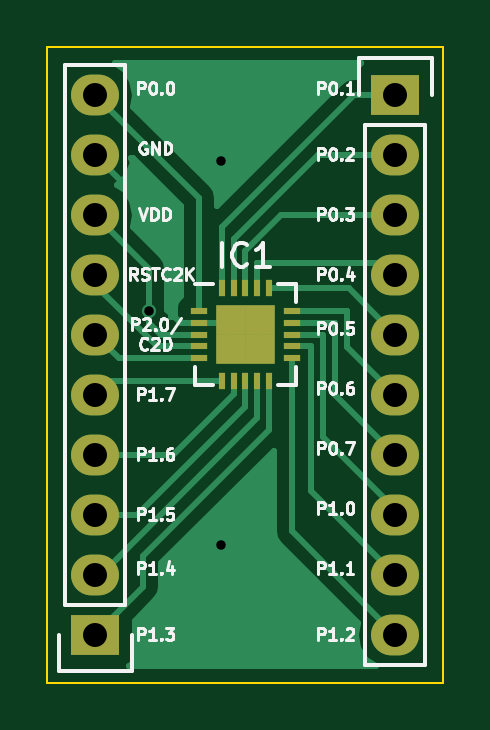
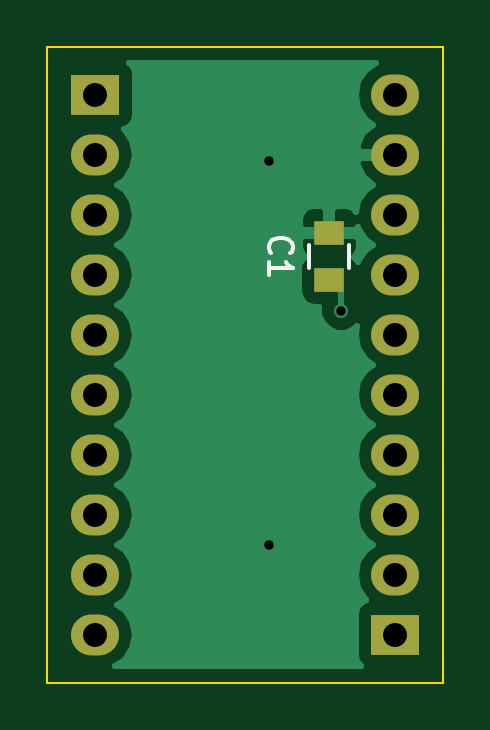
Circuit board: 8 layer files. Board 16.8 x 26.9 mm.
- bottom_copper: silabs_breakout-B_Cu.gbr (11008 bytes)
- bottom_mask: silabs_breakout-B_Mask.gbr (992 bytes)
- bottom_silk: silabs_breakout-B_SilkS.gbr (1037 bytes)
- outline: silabs_breakout-Edge_Cuts.gbr (515 bytes)
- top_copper: silabs_breakout-F_Cu.gbr (13319 bytes)
- top_mask: silabs_breakout-F_Mask.gbr (1640 bytes)
- top_silk: silabs_breakout-F_SilkS.gbr (25768 bytes)
- drill: silabs_breakout.drl (578 bytes)

=== bottom_copper: silabs_breakout-B_Cu.gbr (11008 bytes, source omitted) ===
=== bottom_mask: silabs_breakout-B_Mask.gbr ===
G04 #@! TF.FileFunction,Soldermask,Bot*
%FSLAX46Y46*%
G04 Gerber Fmt 4.6, Leading zero omitted, Abs format (unit mm)*
G04 Created by KiCad (PCBNEW 0.[number-redacted]+5690~23~ubuntu14.04.1-product) date Sat 27 Jun 2015 05:42:46 PM PDT*
%MOMM*%
G01*
G04 APERTURE LIST*
%ADD10C,0.100000*%
%ADD11R,1.250000X1.000000*%
%ADD12R,2.032000X1.727200*%
%ADD13O,2.032000X1.727200*%
G04 APERTURE END LIST*
D10*
D11*
X138684000Y-103108000D03*
X138684000Y-101108000D03*
D12*
X135890000Y-118110000D03*
D13*
X135890000Y-115570000D03*
X135890000Y-113030000D03*
X135890000Y-110490000D03*
X135890000Y-107950000D03*
X135890000Y-105410000D03*
X135890000Y-102870000D03*
X135890000Y-100330000D03*
X135890000Y-97790000D03*
X135890000Y-95250000D03*
D12*
X148590000Y-95250000D03*
D13*
X148590000Y-97790000D03*
X148590000Y-100330000D03*
X148590000Y-102870000D03*
X148590000Y-105410000D03*
X148590000Y-107950000D03*
X148590000Y-110490000D03*
X148590000Y-113030000D03*
X148590000Y-115570000D03*
X148590000Y-118110000D03*
M02*

=== bottom_silk: silabs_breakout-B_SilkS.gbr ===
G04 #@! TF.FileFunction,Legend,Bot*
%FSLAX46Y46*%
G04 Gerber Fmt 4.6, Leading zero omitted, Abs format (unit mm)*
G04 Created by KiCad (PCBNEW 0.[number-redacted]+5690~23~ubuntu14.04.1-product) date Sat 27 Jun 2015 05:42:46 PM PDT*
%MOMM*%
G01*
G04 APERTURE LIST*
%ADD10C,0.100000*%
%ADD11C,0.150000*%
G04 APERTURE END LIST*
D10*
D11*
X139534000Y-101608000D02*
X139534000Y-102608000D01*
X137834000Y-102608000D02*
X137834000Y-101608000D01*
X141141143Y-101941334D02*
X141188762Y-101893715D01*
X141236381Y-101750858D01*
X141236381Y-101655620D01*
X141188762Y-101512762D01*
X141093524Y-101417524D01*
X140998286Y-101369905D01*
X140807810Y-101322286D01*
X140664952Y-101322286D01*
X140474476Y-101369905D01*
X140379238Y-101417524D01*
X140284000Y-101512762D01*
X140236381Y-101655620D01*
X140236381Y-101750858D01*
X140284000Y-101893715D01*
X140331619Y-101941334D01*
X141236381Y-102893715D02*
X141236381Y-102322286D01*
X141236381Y-102608000D02*
X140236381Y-102608000D01*
X140379238Y-102512762D01*
X140474476Y-102417524D01*
X140522095Y-102322286D01*
M02*

=== outline: silabs_breakout-Edge_Cuts.gbr ===
G04 #@! TF.FileFunction,Profile,NP*
%FSLAX46Y46*%
G04 Gerber Fmt 4.6, Leading zero omitted, Abs format (unit mm)*
G04 Created by KiCad (PCBNEW 0.[number-redacted]+5690~23~ubuntu14.04.1-product) date Sat 27 Jun 2015 05:42:46 PM PDT*
%MOMM*%
G01*
G04 APERTURE LIST*
%ADD10C,0.100000*%
G04 APERTURE END LIST*
D10*
X133858000Y-120142000D02*
X133858000Y-93218000D01*
X150622000Y-120142000D02*
X133858000Y-120142000D01*
X150622000Y-93218000D02*
X150622000Y-120142000D01*
X133858000Y-93218000D02*
X150622000Y-93218000D01*
M02*

=== top_copper: silabs_breakout-F_Cu.gbr (13319 bytes, source omitted) ===
=== top_mask: silabs_breakout-F_Mask.gbr ===
G04 #@! TF.FileFunction,Soldermask,Top*
%FSLAX46Y46*%
G04 Gerber Fmt 4.6, Leading zero omitted, Abs format (unit mm)*
G04 Created by KiCad (PCBNEW 0.[number-redacted]+5690~23~ubuntu14.04.1-product) date Sat 27 Jun 2015 05:42:46 PM PDT*
%MOMM*%
G01*
G04 APERTURE LIST*
%ADD10C,0.100000*%
%ADD11R,0.730000X0.300000*%
%ADD12R,0.300000X0.730000*%
%ADD13R,1.250000X1.250000*%
%ADD14R,2.032000X1.727200*%
%ADD15O,2.032000X1.727200*%
G04 APERTURE END LIST*
D10*
D11*
X140275000Y-104410000D03*
X140275000Y-104910000D03*
X140275000Y-105410000D03*
X140275000Y-105910000D03*
X140275000Y-106410000D03*
D12*
X141240000Y-107375000D03*
X141740000Y-107375000D03*
X142240000Y-107375000D03*
X142740000Y-107375000D03*
X143240000Y-107375000D03*
D11*
X144205000Y-106410000D03*
X144205000Y-105910000D03*
X144205000Y-105410000D03*
X144205000Y-104910000D03*
X144205000Y-104410000D03*
D12*
X143240000Y-103445000D03*
X142740000Y-103445000D03*
X142240000Y-103445000D03*
X141740000Y-103445000D03*
X141240000Y-103445000D03*
D13*
X142865000Y-106035000D03*
X142865000Y-104785000D03*
X141615000Y-106035000D03*
X141615000Y-104785000D03*
D14*
X135890000Y-118110000D03*
D15*
X135890000Y-115570000D03*
X135890000Y-113030000D03*
X135890000Y-110490000D03*
X135890000Y-107950000D03*
X135890000Y-105410000D03*
X135890000Y-102870000D03*
X135890000Y-100330000D03*
X135890000Y-97790000D03*
X135890000Y-95250000D03*
D14*
X148590000Y-95250000D03*
D15*
X148590000Y-97790000D03*
X148590000Y-100330000D03*
X148590000Y-102870000D03*
X148590000Y-105410000D03*
X148590000Y-107950000D03*
X148590000Y-110490000D03*
X148590000Y-113030000D03*
X148590000Y-115570000D03*
X148590000Y-118110000D03*
M02*

=== top_silk: silabs_breakout-F_SilkS.gbr (25768 bytes, source omitted) ===
=== drill: silabs_breakout.drl ===
M48
;DRILL file {KiCad 0.[number-redacted]+5690~23~ubuntu14.04.1-product} date Sat 27 Jun 2015 05:41:15 PM PDT
;FORMAT={-:-/ absolute / metric / decimal}
FMAT,2
METRIC,TZ
T1C0.400
T2C1.016
%
G90
G05
M71
T1
X138.176Y-104.394
X141.224Y-98.044
X141.224Y-114.3
T2
X135.89Y-95.25
X135.89Y-97.79
X135.89Y-100.33
X135.89Y-102.87
X135.89Y-105.41
X135.89Y-107.95
X135.89Y-110.49
X135.89Y-113.03
X135.89Y-115.57
X135.89Y-118.11
X148.59Y-95.25
X148.59Y-97.79
X148.59Y-100.33
X148.59Y-102.87
X148.59Y-105.41
X148.59Y-107.95
X148.59Y-110.49
X148.59Y-113.03
X148.59Y-115.57
X148.59Y-118.11
T0
M30

